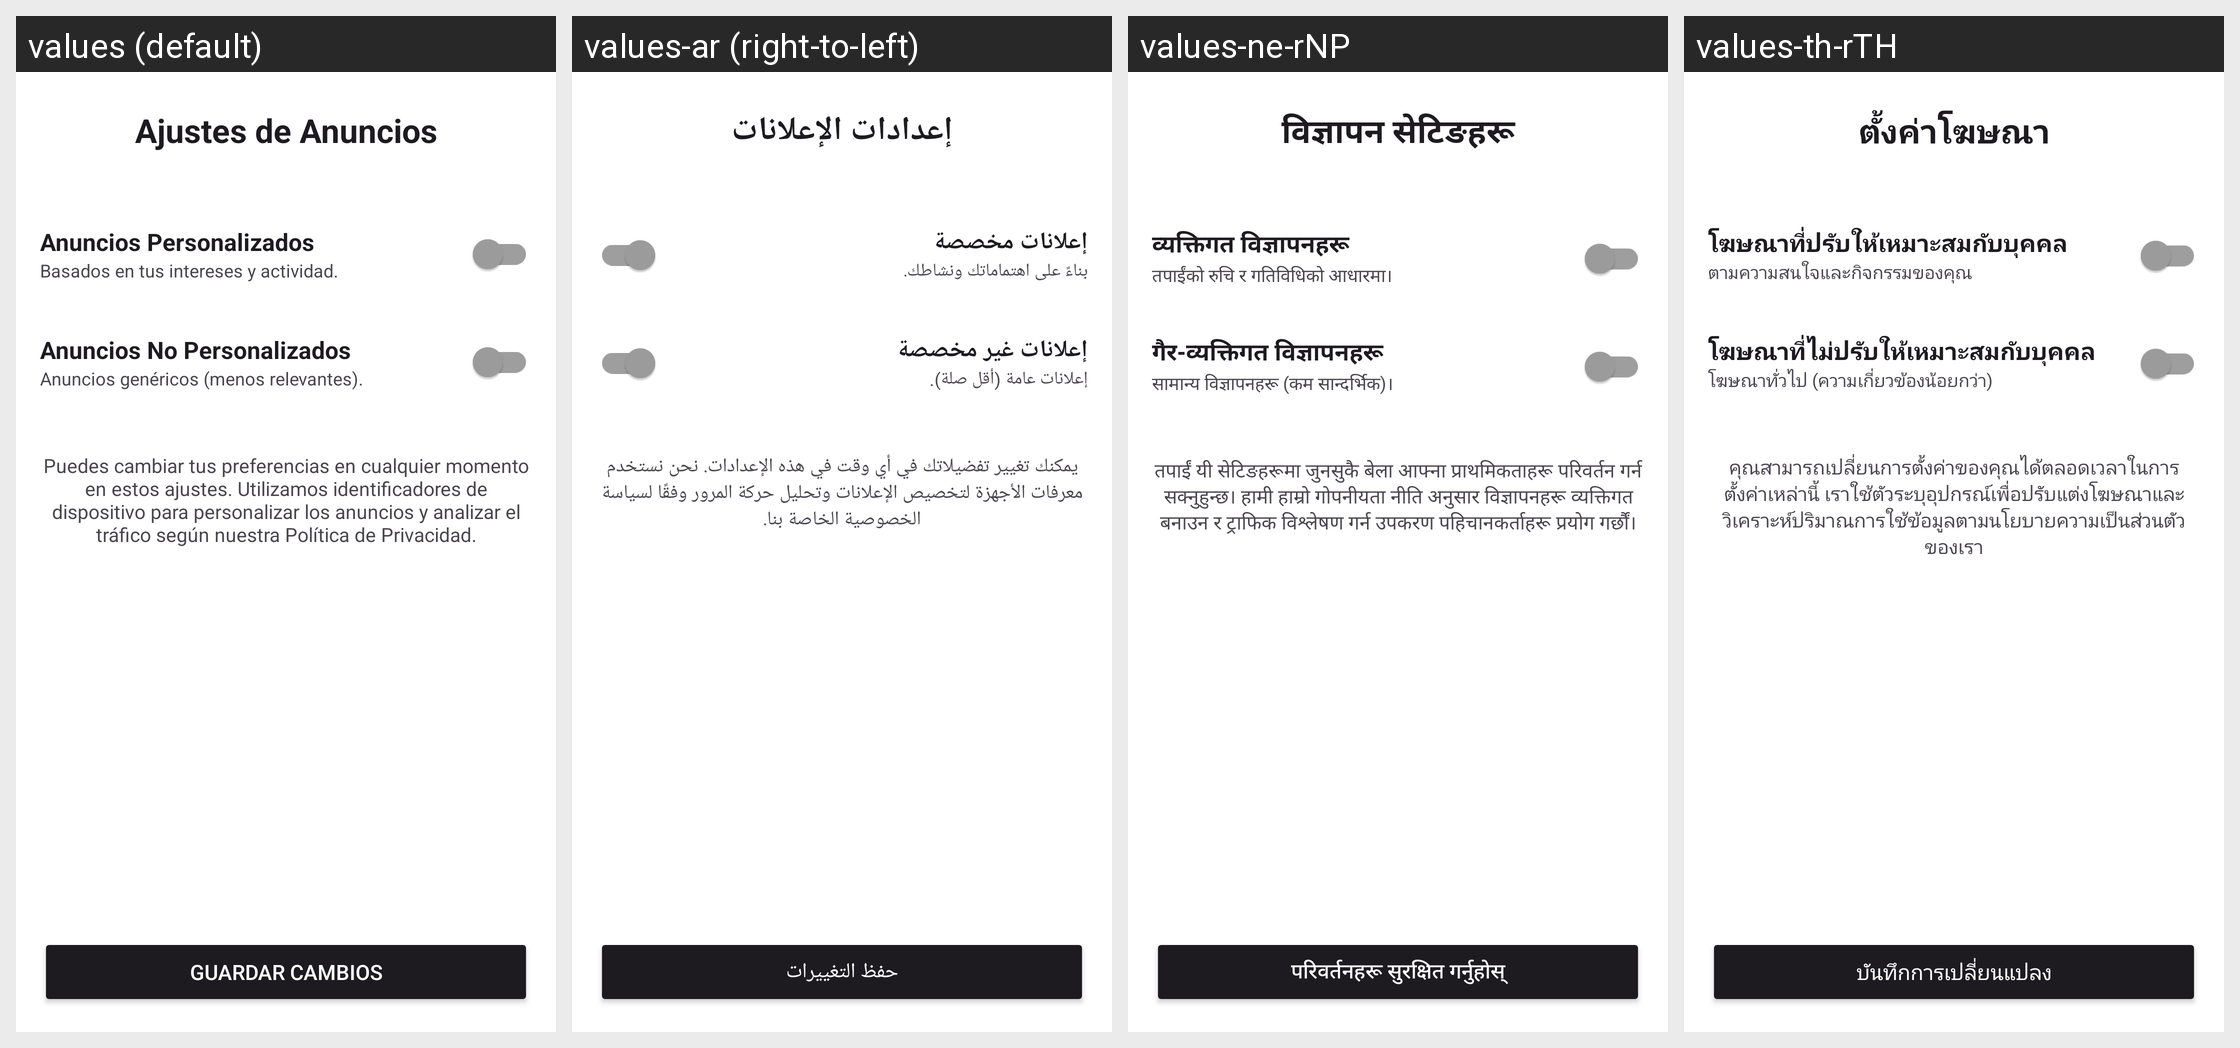

Strings drawn on this Android screen and how each of the app's shown locales translates them:
Android screen res/layout/activity_ads_settings.xml rendered under 4 locales, left to right: values (default), values-ar (right-to-left), values-ne-rNP, values-th-rTH. Device: Nexus 5 (rendered at 1080×1920; each locale shown at half size, 540×960, under a caption strip naming it); theme Theme.LifeMelody.
Other locales in the repository, not shown: values-de-rDE, values-en-rUS, values-et, values-fr-rFR, values-hi, values-in-rID, values-it, values-iw, values-ja, values-ko-rKR, values-ms-rMY, values-nl-rNL, values-pl, values-pt-rBR, values-pt-rPT, values-ro-rRO, values-ru-rRU, values-sw, values-tr-rTR, values-uk, values-vi, values-yo-rNG, values-zh-rCN, values-zh-rHK, values-zh-rTW.
Strings drawn on this screen, with the default value and each locale's value (text and hints the layout hard-codes, and strings that could not be matched under every locale, appear in the picture but are not listed):

ads_settings_title
  values: Ajustes de Anuncios
  values-ar: إعدادات الإعلانات
  values-ne-rNP: विज्ञापन सेटिङहरू
  values-th-rTH: ตั้งค่าโฆษณา

ads_personalized_label
  values: Anuncios Personalizados
  values-ar: إعلانات مخصصة
  values-ne-rNP: व्यक्तिगत विज्ञापनहरू
  values-th-rTH: โฆษณาที่ปรับให้เหมาะสมกับบุคคล

ads_personalized_description
  values: Basados en tus intereses y actividad.
  values-ar: بناءً على اهتماماتك ونشاطك.
  values-ne-rNP: तपाईंको रुचि र गतिविधिको आधारमा।
  values-th-rTH: ตามความสนใจและกิจกรรมของคุณ

ads_non_personalized_label
  values: Anuncios No Personalizados
  values-ar: إعلانات غير مخصصة
  values-ne-rNP: गैर-व्यक्तिगत विज्ञापनहरू
  values-th-rTH: โฆษณาที่ไม่ปรับให้เหมาะสมกับบุคคล

ads_non_personalized_description
  values: Anuncios genéricos (menos relevantes).
  values-ar: إعلانات عامة (أقل صلة).
  values-ne-rNP: सामान्य विज्ञापनहरू (कम सान्दर्भिक)।
  values-th-rTH: โฆษณาทั่วไป (ความเกี่ยวข้องน้อยกว่า)

ads_privacy_info_footer
  values: Puedes cambiar tus preferencias en cualquier momento en estos ajustes. Utilizamos identificadores de dispositivo para personalizar los anuncios y analizar el tráfico según nuestra Política de Privacidad.
  values-ar: يمكنك تغيير تفضيلاتك في أي وقت في هذه الإعدادات. نحن نستخدم معرفات الأجهزة لتخصيص الإعلانات وتحليل حركة المرور وفقًا لسياسة الخصوصية الخاصة بنا.
  values-ne-rNP: तपाईं यी सेटिङहरूमा जुनसुकै बेला आफ्ना प्राथमिकताहरू परिवर्तन गर्न सक्नुहुन्छ। हामी हाम्रो गोपनीयता नीति अनुसार विज्ञापनहरू व्यक्तिगत बनाउन र ट्राफिक विश्लेषण गर्न उपकरण पहिचानकर्ताहरू प्रयोग गर्छौं।
  values-th-rTH: คุณสามารถเปลี่ยนการตั้งค่าของคุณได้ตลอดเวลาในการตั้งค่าเหล่านี้ เราใช้ตัวระบุอุปกรณ์เพื่อปรับแต่งโฆษณาและวิเคราะห์ปริมาณการใช้ข้อมูลตามนโยบายความเป็นส่วนตัวของเรา

ads_btn_save
  values: Guardar Cambios
  values-ar: حفظ التغييرات
  values-ne-rNP: परिवर्तनहरू सुरक्षित गर्नुहोस्
  values-th-rTH: บันทึกการเปลี่ยนแปลง
